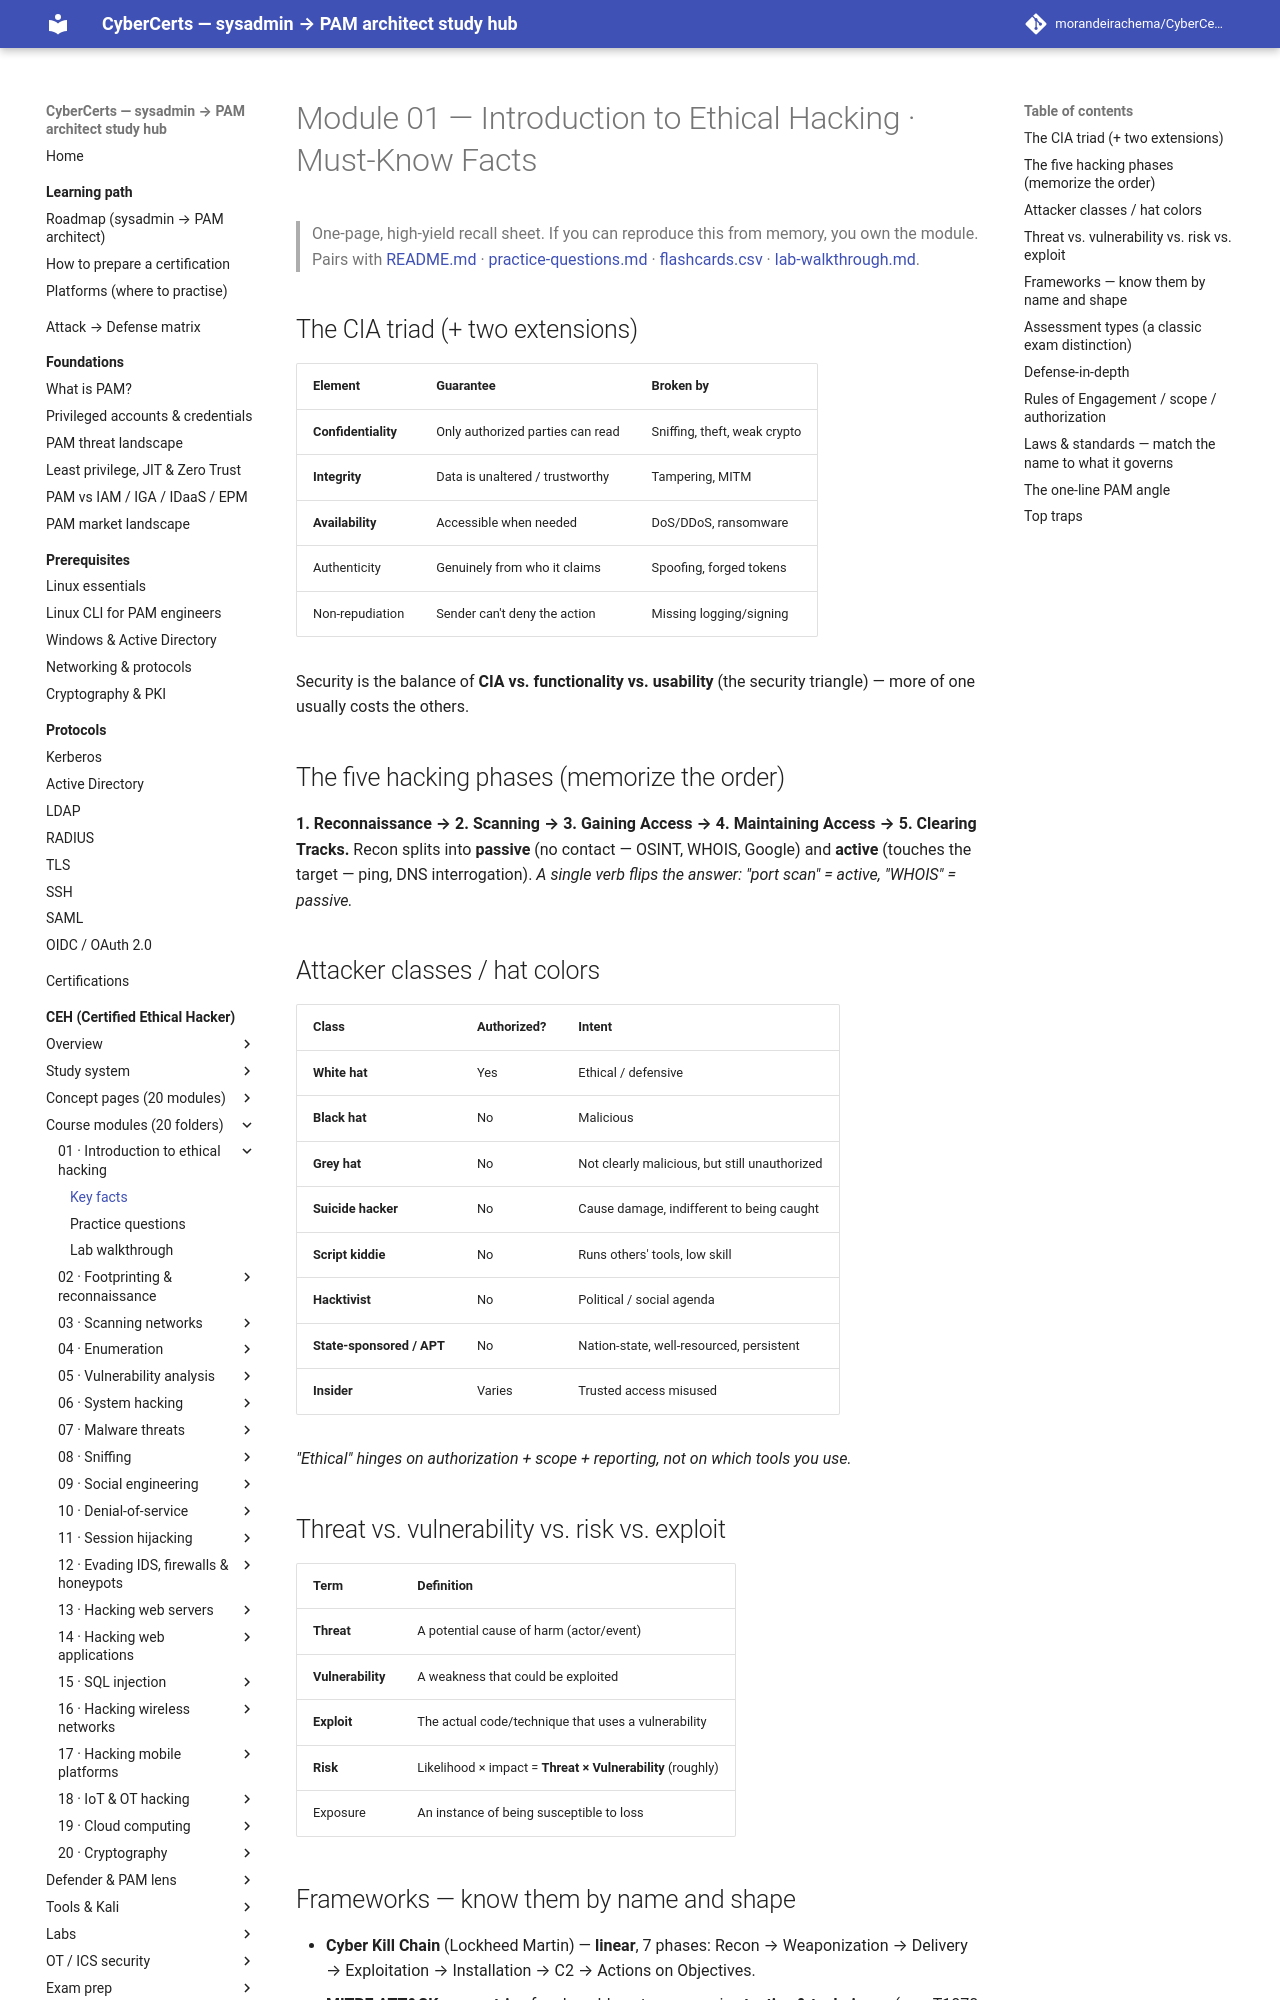

repository: morandeirachema/CyberCerts · page: certs/ceh/modules/01-introduction-to-ethical-hacking/facts/index.html · generator: mkdocs

# Module 01 — Introduction to Ethical Hacking · Must-Know Facts

> One-page, high-yield recall sheet. If you can reproduce this from memory, you own the module. Pairs with [README.md](README.md) · [practice-questions.md](practice-questions.md) · [flashcards.csv](flashcards.csv) · [lab-walkthrough.md](lab-walkthrough.md).

## The CIA triad (+ two extensions)
| Element | Guarantee | Broken by |
|---|---|---|
| **Confidentiality** | Only authorized parties can read | Sniffing, theft, weak crypto |
| **Integrity** | Data is unaltered / trustworthy | Tampering, MITM |
| **Availability** | Accessible when needed | DoS/DDoS, ransomware |
| Authenticity | Genuinely from who it claims | Spoofing, forged tokens |
| Non-repudiation | Sender can't deny the action | Missing logging/signing |

Security is the balance of **CIA vs. functionality vs. usability** (the security triangle) — more of one usually costs the others.

## The five hacking phases (memorize the order)
**1. Reconnaissance → 2. Scanning → 3. Gaining Access → 4. Maintaining Access → 5. Clearing Tracks.**
Recon splits into **passive** (no contact — OSINT, WHOIS, Google) and **active** (touches the target — ping, DNS interrogation). *A single verb flips the answer: "port scan" = active, "WHOIS" = passive.*

## Attacker classes / hat colors
| Class | Authorized? | Intent |
|---|---|---|
| **White hat** | Yes | Ethical / defensive |
| **Black hat** | No | Malicious |
| **Grey hat** | No | Not clearly malicious, but still unauthorized |
| **Suicide hacker** | No | Cause damage, indifferent to being caught |
| **Script kiddie** | No | Runs others' tools, low skill |
| **Hacktivist** | No | Political / social agenda |
| **State-sponsored / APT** | No | Nation-state, well-resourced, persistent |
| **Insider** | Varies | Trusted access misused |

*"Ethical" hinges on **authorization + scope + reporting**, not on which tools you use.*

## Threat vs. vulnerability vs. risk vs. exploit
| Term | Definition |
|---|---|
| **Threat** | A potential cause of harm (actor/event) |
| **Vulnerability** | A weakness that could be exploited |
| **Exploit** | The actual code/technique that uses a vulnerability |
| **Risk** | Likelihood × impact = **Threat × Vulnerability** (roughly) |
| Exposure | An instance of being susceptible to loss |
